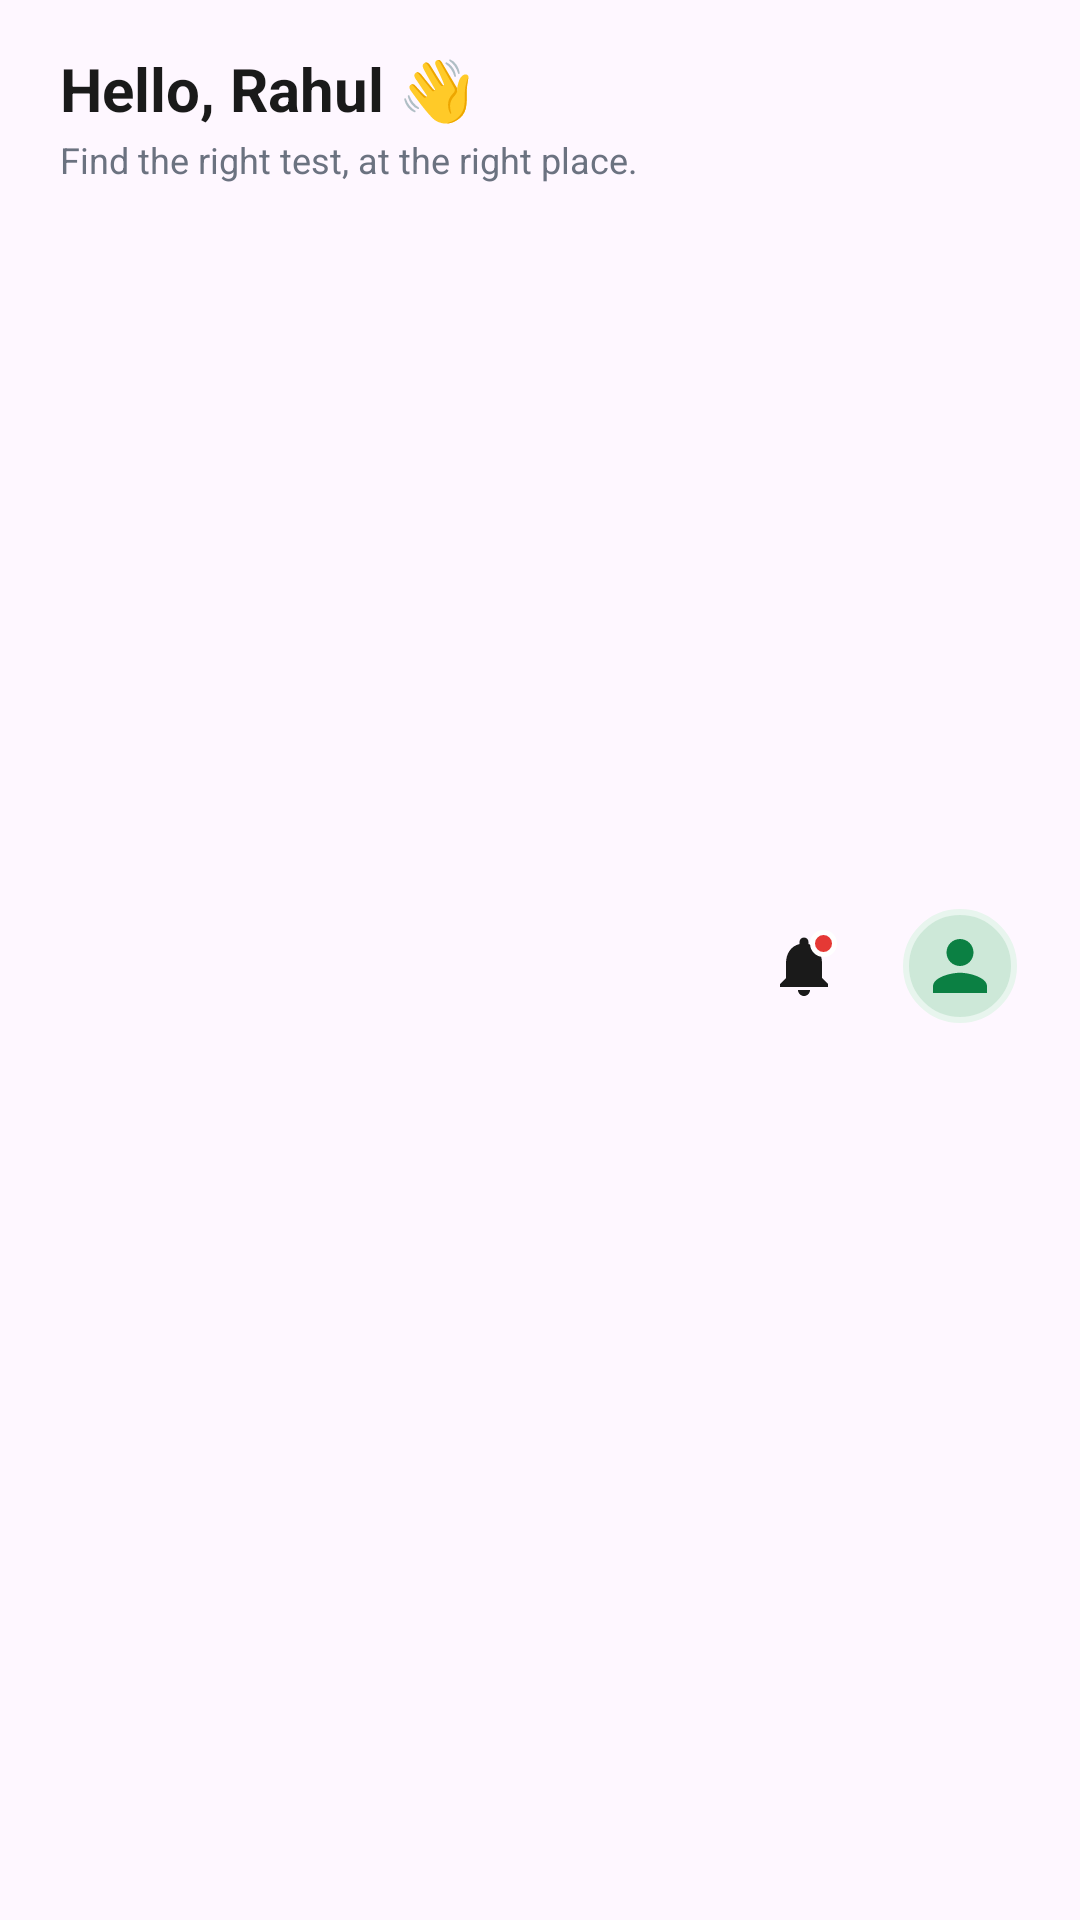

This screen was rendered from an Android layout file. Write that file and the resources it references.
<!-- AndroidManifest.xml: application theme Theme.HealthHand -->
<!-- res/layout/fragment_layout_home_toolbar.xml -->
<?xml version="1.0" encoding="utf-8"?>
<androidx.constraintlayout.widget.ConstraintLayout
    xmlns:android="http://schemas.android.com/apk/res/android"
    xmlns:app="http://schemas.android.com/apk/res-auto"
    android:layout_width="match_parent"
    android:layout_height="wrap_content"
    android:paddingStart="20dp"
    android:paddingEnd="20dp"
    android:paddingTop="16dp"
    android:paddingBottom="12dp">

    
    <TextView
        android:id="@+id/tvGreeting"
        android:layout_width="0dp"
        android:layout_height="wrap_content"
        android:text="Hello, Rahul 👋"
        android:textColor="@color/text_primary"
        android:textSize="20sp"
        android:textStyle="bold"
        app:layout_constraintStart_toStartOf="parent"
        app:layout_constraintTop_toTopOf="parent"
        app:layout_constraintEnd_toStartOf="@id/flNotification" />

    <TextView
        android:id="@+id/tvSubtitle"
        android:layout_width="0dp"
        android:layout_height="wrap_content"
        android:layout_marginTop="2dp"
        android:text="Find the right test, at the right place."
        android:textColor="@color/text_secondary"
        android:textSize="12sp"
        app:layout_constraintStart_toStartOf="parent"
        app:layout_constraintTop_toBottomOf="@id/tvGreeting"
        app:layout_constraintEnd_toStartOf="@id/flNotification" />

    
    <FrameLayout
        android:id="@+id/flNotification"
        android:layout_width="40dp"
        android:layout_height="40dp"
        android:layout_marginEnd="12dp"
        android:background="?attr/selectableItemBackgroundBorderless"
        android:clickable="true"
        android:focusable="true"
        app:layout_constraintTop_toTopOf="parent"
        app:layout_constraintBottom_toBottomOf="parent"
        app:layout_constraintEnd_toStartOf="@id/ivProfile">

        <ImageView
            android:id="@+id/ivNotification"
            android:layout_width="24dp"
            android:layout_height="24dp"
            android:layout_gravity="center"
            android:contentDescription="Notifications"
            android:src="@drawable/ic_notification" />

        <View
            android:id="@+id/viewNotificationDot"
            android:layout_width="9dp"
            android:layout_height="9dp"
            android:layout_gravity="top|end"
            android:layout_marginTop="8dp"
            android:layout_marginEnd="9dp"
            android:background="@drawable/bg_notification_dot" />
    </FrameLayout>

    
    <com.google.android.material.imageview.ShapeableImageView
        android:id="@+id/ivProfile"
        android:layout_width="40dp"
        android:layout_height="40dp"
        android:scaleType="centerCrop"
        android:src="@drawable/ic_profile_placeholder"
        android:contentDescription="Profile"
        app:shapeAppearanceOverlay="@style/CircleImageView"
        app:strokeColor="@color/mint_light"
        app:strokeWidth="2dp"
        android:padding="2dp"
        app:layout_constraintTop_toTopOf="parent"
        app:layout_constraintBottom_toBottomOf="parent"
        app:layout_constraintEnd_toEndOf="parent" />

</androidx.constraintlayout.widget.ConstraintLayout>
<!-- resources referenced by this layout -->
<resources>
  <color name="mint_light">#E8F5EE</color>
  <color name="text_primary">#1A1A1A</color>
  <color name="text_secondary">#6B7280</color>
  <!-- drawable bg_notification_dot (drawable) -->
  <?xml version="1.0" encoding="utf-8"?>
  <shape xmlns:android="http://schemas.android.com/apk/res/android"
      android:shape="oval">
      <solid android:color="@color/notification_red" />
      <stroke android:width="1.5dp" android:color="@android:color/white" />
  </shape>
  <!-- drawable ic_notification (drawable) -->
  <?xml version="1.0" encoding="utf-8"?>
  <vector xmlns:android="http://schemas.android.com/apk/res/android"
      android:width="24dp"
      android:height="24dp"
      android:viewportWidth="24"
      android:viewportHeight="24"
      android:tint="@color/text_primary">
      <path
          android:fillColor="@android:color/white"
          android:pathData="M12,22c1.1,0 2,-0.9 2,-2h-4c0,1.1 0.89,2 2,2zM18,16v-5c0,-3.07 -1.64,-5.64 -4.5,-6.32V4c0,-0.83 -0.67,-1.5 -1.5,-1.5s-1.5,0.67 -1.5,1.5v0.68C7.63,5.36 6,7.92 6,11v5l-2,2v1h16v-1l-2,-2z" />
  </vector>
  <!-- drawable ic_profile_placeholder (drawable) -->
  <?xml version="1.0" encoding="utf-8"?>
  <vector xmlns:android="http://schemas.android.com/apk/res/android"
      android:width="48dp"
      android:height="48dp"
      android:viewportWidth="48"
      android:viewportHeight="48">
      <path android:fillColor="#CDE8D8" android:pathData="M0,0h48v48h-48z" />
      <path
          android:fillColor="#0B8043"
          android:pathData="M24,24c3.31,0 6,-2.69 6,-6s-2.69,-6 -6,-6 -6,2.69 -6,6 2.69,6 6,6zM24,27c-4,0 -12,2 -12,6v3h24v-3c0,-4 -8,-6 -12,-6z" />
  </vector>
  <style name="CircleImageView">
          <item name="cornerFamily">rounded</item>
          <item name="cornerSize">50%</item>
      </style>
  <style name="Theme.HealthHand" parent="Base.Theme.HealthHand" />
  <color name="notification_red">#E53935</color>
  <style name="Base.Theme.HealthHand" parent="Theme.Material3.DayNight.NoActionBar">
          
          
      </style>
</resources>
